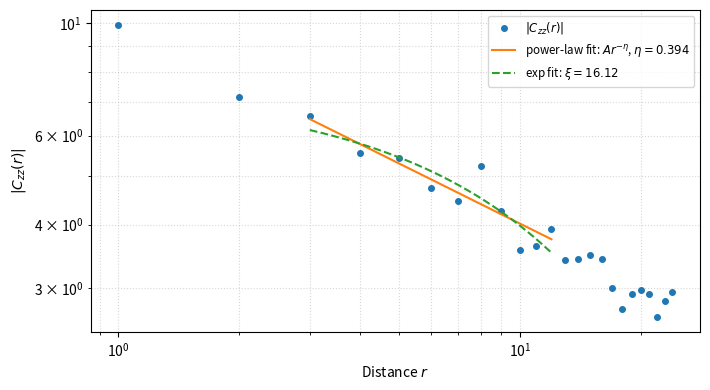
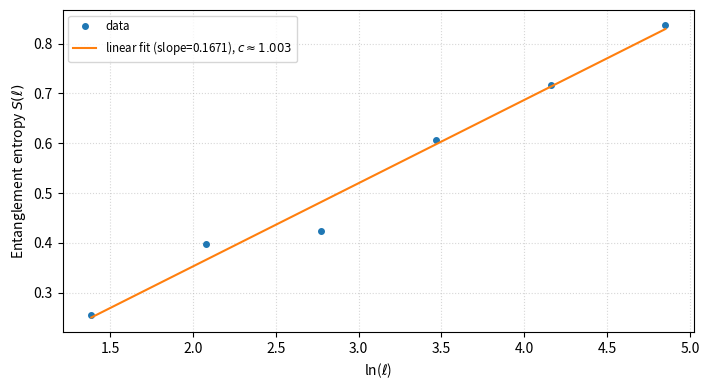

The script that saved these images, in order:
import numpy as np
import matplotlib.pyplot as plt
from scipy.optimize import curve_fit
import os # Added for directory creation

# --- helpers for fits ---
def power_law(r, A, eta):
    """Power-law function: A * r^(-eta)"""
    # Handle log(0) case for safety, though typically r > 0 in usage
    return A * np.power(r, -eta) 

def expo(r, B, xi):
    """Exponential function: B * exp(-r/xi)"""
    return B * np.exp(-r/xi)

def linear(x, a, b):
    """Linear function: a * x + b"""
    return a * x + b

# --- Correlator plotting: Czz vs r (log-log + overlay fits) ---
def plot_corr_Czz(r, Czz, out_pdf="figs/corr_Czz_vs_r.pdf"):
    r = np.array(r)
    Czz = np.array(Czz)
    
    # Ensure the output directory exists
    os.makedirs(os.path.dirname(out_pdf), exist_ok=True)
    
    # pick fit window (avoid r=0 and extreme edges)
    r_nonzero = r[r > 0]
    if r_nonzero.size < 4: # Need at least a few points for a decent fit
        print(f"Warning: Insufficient non-zero data points ({r_nonzero.size}) for robust fitting. Skipping fits.")
        popt, pexp = None, None
        mask = r > 0
    else:
        r_min_fit = max(3, r_nonzero.min())
        r_max_fit = r_nonzero.max() / 2
        mask = (r >= r_min_fit) & (r <= r_max_fit)
        
        if np.sum(mask) < 2:
            print("Warning: Not enough data points in the fit window [3, max(r)/2]. Using all points > 0.")
            mask = r > 0
            if np.sum(mask) < 2:
                 popt, pexp = None, None
            
        try:
            # Power-law fit
            popt, _ = curve_fit(power_law, r[mask], np.abs(Czz[mask]), p0=[1.0, 0.5], maxfev=5000)
        except RuntimeError:
            print("Warning: Power-law fit failed.")
            popt = None
            
        # Exponential fit (optional)
        pexp = None
        try:
            pexp, _ = curve_fit(expo, r[mask], np.abs(Czz[mask]), p0=[1.0, 10.0], maxfev=5000)
        except RuntimeError:
            print("Warning: Exponential fit failed.")
            pexp = None

    plt.figure(figsize=(7.2, 4.0))
    plt.loglog(r[r>0], np.abs(Czz[r>0]), 'o', markersize=4, label='$|C_{zz}(r)|$')
    
    # Plot Power-Law Fit
    if popt is not None and np.sum(mask) >= 2:
        rfit = np.linspace(r[mask].min(), r[mask].max(), 200)
        # Use plain f-string (raw f-string caused syntax issue with TeX backslashes)
        plt.loglog(rfit, power_law(rfit, *popt), '-', 
                   label=f"power-law fit: $A r^{{-\\eta}}$, $\\eta={popt[1]:.3f}$") 
    
    # Plot Exponential Fit
    if pexp is not None and np.sum(mask) >= 2:
        # Check if rfit was created by power-law fit; if not, create it
        if popt is None:
            rfit = np.linspace(r[mask].min(), r[mask].max(), 200)
        plt.loglog(rfit, expo(rfit, *pexp), '--', label=f"exp fit: $\\xi={pexp[1]:.2f}$")
        
    plt.xlabel('Distance $r$')
    plt.ylabel('$|C_{zz}(r)|$')
    plt.grid(True, which='both', ls=':', alpha=0.5)
    plt.legend(fontsize='small')
    plt.tight_layout()
    plt.savefig(out_pdf)
    plt.close()
    print("Saved:", out_pdf)

# --- Entanglement entropy vs log(L) ---
def plot_entropy_vs_logL(ell, S, out_pdf="figs/entropy_vs_logL.pdf", logbase=np.e):
    ell = np.array(ell)
    S = np.array(S)
    
    # Ensure the output directory exists
    os.makedirs(os.path.dirname(out_pdf), exist_ok=True)
    
    if logbase == np.e:
        x = np.log(ell)
        xlabel = 'ln($\\ell$)'
    else:
        x = np.log10(ell)
        xlabel = 'log10($\\ell$)'
        
    try:
        popt, _ = curve_fit(linear, x, S)
    except RuntimeError:
        print("Warning: Linear fit for entropy failed.")
        return
        
    slope = popt[0]
    c_est = 6 * slope  # for open chain slope = c/6
    
    plt.figure(figsize=(7.2, 4.0))
    plt.plot(x, S, 'o', markersize=4, label='data')
    plt.plot(x, linear(x, *popt), '-', label=fr'linear fit (slope={slope:.4f}), $c \approx {c_est:.3f}$')
    plt.xlabel(xlabel)
    plt.ylabel('Entanglement entropy $S(\\ell)$')
    plt.grid(True, ls=':', alpha=0.5)
    plt.legend(fontsize='small')
    plt.tight_layout()
    plt.savefig(out_pdf)
    plt.close()
    print("Saved:", out_pdf)


# --- Example Data and Execution Block ---

if __name__ == "__main__":
    # --- 1. Define sample data for Czz plot (Correlator vs Distance) ---
    print("Generating sample data for Czz plot...")
    L_max = 50
    # Create distance array (r), starting from 1
    r_array = np.arange(1, L_max // 2) 
    
    # Create sample Correlator data (power-law decay with some noise)
    A_true, eta_true = 10, 0.4
    Czz_ideal = power_law(r_array, A_true, eta_true)
    Czz_array = Czz_ideal * (1 + 0.1 * np.random.randn(len(r_array))) # Add noise
    
    # --- 2. Define sample data for Entropy plot (Entropy vs log(L)) ---
    print("Generating sample data for Entropy plot...")
    # System block sizes ell
    ell_array = np.array([4, 8, 16, 32, 64, 128])
    
    # Create sample Entropy data (logarithmic growth, S ~ c/6 * ln(ell))
    c_true = 1.0 # Central charge c=1 (for critical systems)
    S_ideal = (c_true / 6) * np.log(ell_array)
    S_array = S_ideal + 0.05 * np.random.randn(len(ell_array)) # Add noise
    
    # --- 3. Call the plotting functions with the sample data ---
    print("\nCalling plotting functions...")
    
    plot_corr_Czz(r_array, Czz_array, out_pdf="figs/corr_Czz_vs_r_sample.pdf")
    
    plot_entropy_vs_logL(ell_array, S_array, out_pdf="figs/entropy_vs_logL_sample.pdf")

    print("\nExecution complete. Check the 'figs/' directory for the generated PDF files.")
